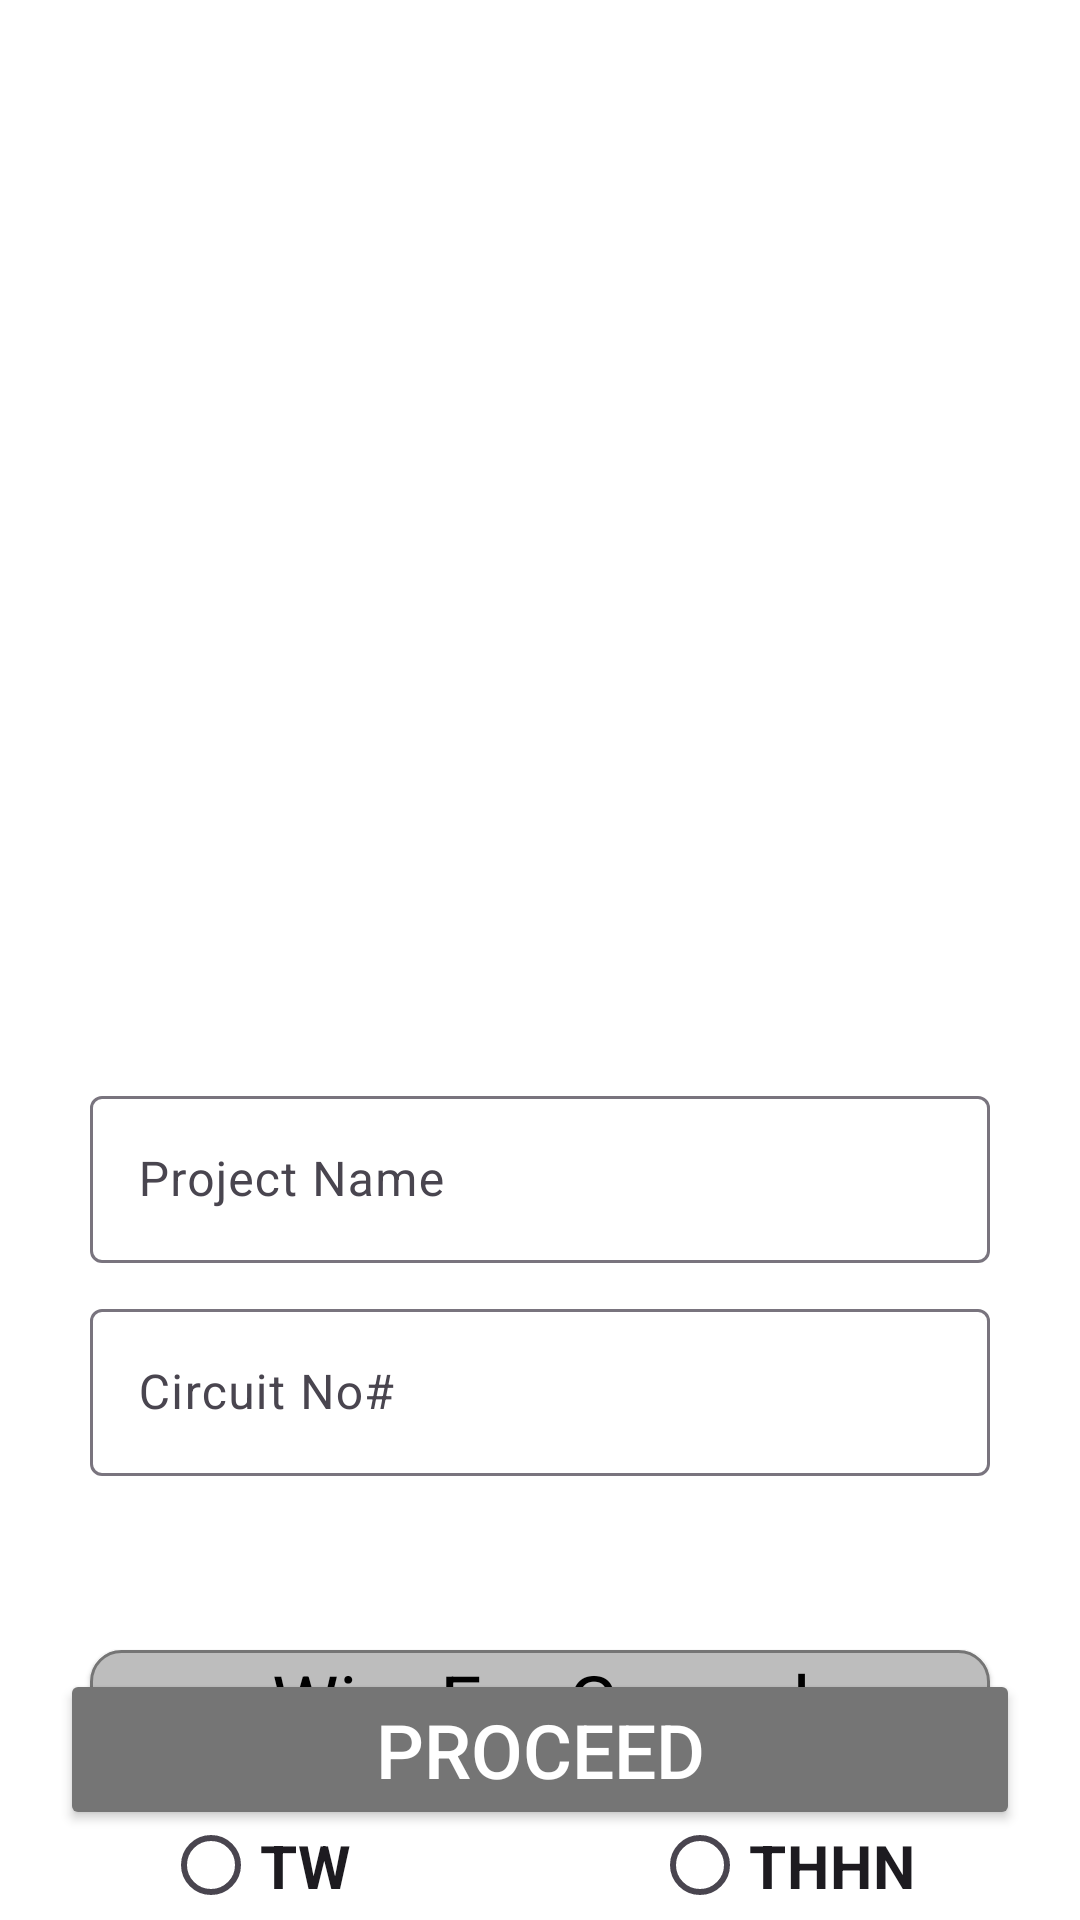

Layout XML and referenced resources for this Android screen:
<!-- AndroidManifest.xml: application theme Theme.HelpApp -->
<!-- res/layout/activity_new_project.xml -->
<?xml version="1.0" encoding="utf-8"?>
<layout xmlns:android="http://schemas.android.com/apk/res/android"
    xmlns:app="http://schemas.android.com/apk/res-auto"
    xmlns:tools="http://schemas.android.com/tools">

    <RelativeLayout
        android:layout_width="match_parent"
        android:background="@color/white"
        android:layout_height="match_parent"
        android:layout_gravity="center"
        tools:context=".New_Project">

        <ImageView
            android:layout_marginTop="20dp"
            android:layout_width="400dp"
            android:layout_height="300dp"
            android:src="@drawable/creatingproject"
            android:layout_centerHorizontal="true"
            android:id="@+id/picture"
            tools:ignore="ContentDescription" />

        <com.google.android.material.textfield.TextInputLayout
            android:layout_width="match_parent"
            android:layout_height="wrap_content"
            android:layout_below="@id/picture"
            android:layout_marginEnd="30dp"
            android:layout_marginTop="40dp"
            app:boxBackgroundMode="outline"
            app:boxBackgroundColor="@color/white"
            android:layout_marginStart="30dp"
            android:backgroundTint="@color/black"
            app:hintTextColor="@color/black"
            android:id="@+id/first">

            <com.google.android.material.textfield.TextInputEditText
                android:id="@+id/name"
                android:layout_width="match_parent"
                android:layout_height="wrap_content"
                android:hint="Project Name"
                android:inputType="text"
                android:maxLines="1"
                tools:ignore="HardcodedText" />
        </com.google.android.material.textfield.TextInputLayout>

        <com.google.android.material.textfield.TextInputLayout
            android:layout_width="match_parent"
            android:layout_height="wrap_content"
            android:layout_marginEnd="30dp"
            android:layout_marginTop="10dp"
            app:boxBackgroundMode="outline"
            app:boxBackgroundColor="@color/white"
            android:layout_marginStart="30dp"
            android:backgroundTint="@color/black"
            app:hintTextColor="@color/black"
            android:id="@+id/second"
            android:layout_below="@id/first">

            <com.google.android.material.textfield.TextInputEditText
                android:id="@+id/circuit_num"
                android:layout_width="match_parent"
                android:layout_height="wrap_content"
                android:hint="Circuit No#"
                android:inputType="number"
                android:maxLines="1" />
        </com.google.android.material.textfield.TextInputLayout>

        <TextView
            android:layout_below="@id/circuit_num"
            android:layout_width="match_parent"
            android:layout_height="wrap_content"
            android:layout_centerHorizontal="true"
            android:layout_marginStart="30dp"
            android:layout_marginEnd="30dp"
            android:text="Wire For Ground"
            android:elevation="1dp"
            android:textColor="@color/black"
            android:background="@drawable/textbox"
            android:textSize="25sp"
            android:layout_marginTop="550dp"
            android:gravity="center_horizontal"
            android:id="@+id/WireForGround"
            tools:ignore="NotSibling" />

        <RadioGroup
            android:id="@+id/RadioGroup_two"
            android:layout_marginTop="20dp"
            android:gravity="center_horizontal"
            android:layout_below="@+id/WireForGround"
            android:layout_marginStart="30dp"
            android:layout_marginEnd="30dp"
            android:layout_width="match_parent"
            android:layout_height="wrap_content"
            android:orientation="horizontal"
            tools:ignore="ExtraText">

            <RadioButton
                android:id="@+id/one"
                android:layout_width="wrap_content"
                android:layout_height="wrap_content"
                android:layout_marginEnd="50dp"
                android:text="TW"
                android:textAlignment="center"
                android:textSize="20dp"
                android:textStyle="bold"
                tools:ignore="TouchTargetSizeCheck" />

            <RadioButton
                android:id="@+id/two"
                android:layout_width="wrap_content"
                android:layout_height="wrap_content"
                android:layout_marginStart="50dp"
                android:text="THHN"
                android:textSize="20sp"
                android:textStyle="bold"
                tools:ignore="TouchTargetSizeCheck" />
        </RadioGroup>

        <Button
            android:id="@+id/proceed"
            android:layout_width="match_parent"
            android:layout_height="wrap_content"
            android:layout_alignParentBottom="true"
            android:layout_marginStart="20dp"
            android:layout_marginEnd="20dp"
            android:layout_marginBottom="30dp"
            android:textColor="@color/white"
            android:backgroundTint="@color/SimpleColor"
            android:elevation="4dp"
            android:text="Proceed"
            android:textSize="25dp"
            android:textStyle="normal" />

        <TextView
            android:visibility="gone"
            android:id="@+id/CN"
            android:layout_width="match_parent"
            android:layout_height="match_parent" />
        <TextView
            android:visibility="gone"
            android:id="@+id/PB"
            android:layout_width="match_parent"
            android:layout_height="match_parent" />
        <TextView
            android:visibility="gone"
            android:id="@+id/WFG"
            android:layout_width="match_parent"
            android:layout_height="match_parent" />

    </RelativeLayout>
</layout>
<!-- resources referenced by this layout -->
<resources>
  <color name="SimpleColor">#757575</color>
  <color name="black">#FF000000</color>
  <color name="white">#FFFFFFFF</color>
  <!-- drawable textbox (drawable) -->
  <?xml version="1.0" encoding="utf-8"?>
  <shape android:shape="rectangle" xmlns:android="http://schemas.android.com/apk/res/android">
  
      <stroke android:width="1dp"
          android:color="@color/SimpleColor"/>
      <corners android:radius="10dp"/>
      <solid android:color="@color/most"/>
  </shape>
  <style name="Theme.HelpApp" parent="Base.Theme.HelpApp" />
  <color name="most">#BDBDBD</color>
  <style name="Base.Theme.HelpApp" parent="Theme.Material3.Light.NoActionBar">
          <item name="colorPrimary">@color/primary</item>
          <item name="colorPrimaryDark">@color/primary_dark</item>
          <item name="colorOnPrimary">@color/on_primary</item>
          <item name="colorSecondary">@color/secondary</item>
          <item name="colorOnSecondary">@color/on_secondary</item>
          <item name="colorError">@color/error</item>
          <item name="android:colorBackground">@color/background</item>
          <item name="colorSurface">@color/surface</item>
          <item name="colorOnSurface">@color/on_surface</item>
          <item name="android:statusBarColor" tools:targetApi="21">@color/primary_dark</item>
          
          <item name="android:windowOptOutEdgeToEdgeEnforcement" tools:targetApi="35">true</item>
      </style>
  <color name="primary">#1565C0</color>
  <color name="primary_dark">#0D47A1</color>
  <color name="on_primary">#FFFFFF</color>
  <color name="secondary">#FF8F00</color>
  <color name="on_secondary">#FFFFFF</color>
  <color name="error">#D32F2F</color>
  <color name="background">#FAFAFA</color>
  <color name="surface">#FFFFFF</color>
  <color name="on_surface">#212121</color>
</resources>
